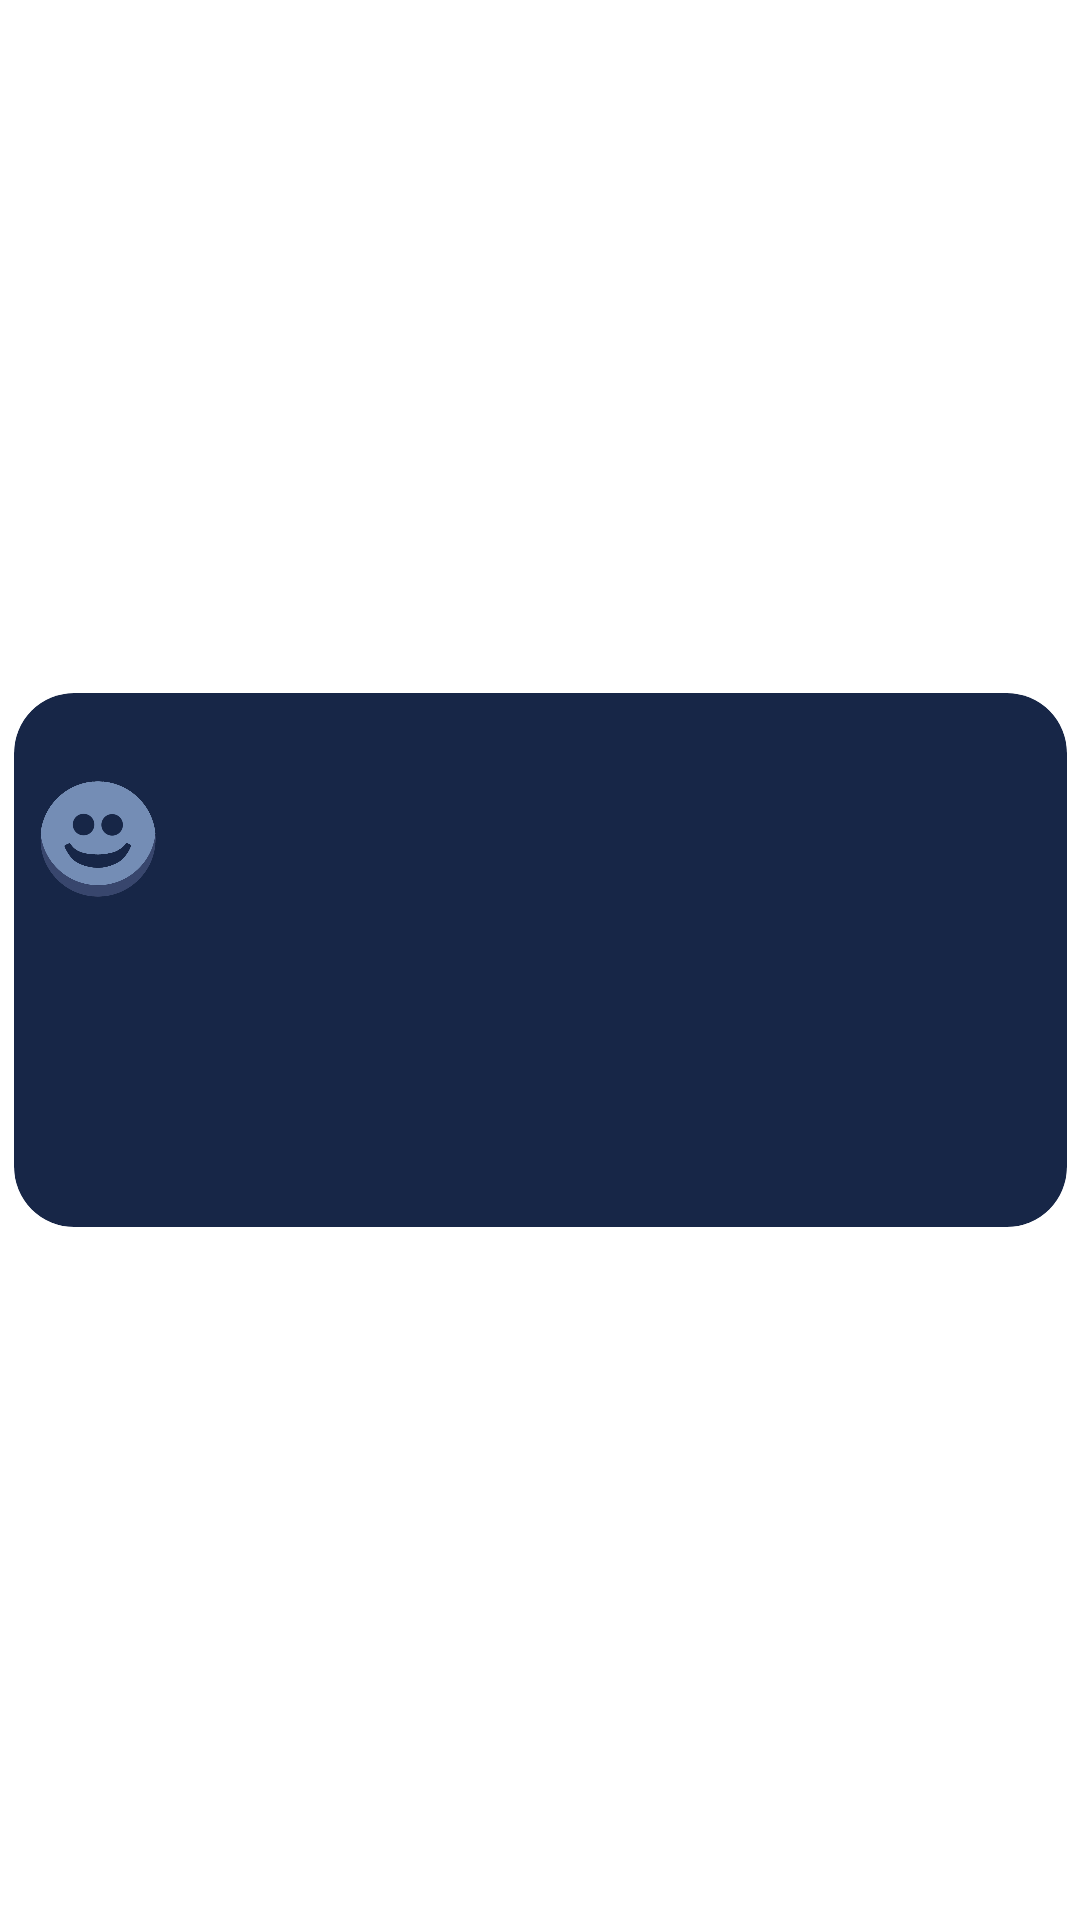

Produce the Android XML layout that renders to this screen, including the resource entries it uses.
<!-- AndroidManifest.xml: application theme Theme.RPS -->
<!-- res/layout/emoji.xml -->
<?xml version="1.0" encoding="utf-8"?>
<androidx.constraintlayout.widget.ConstraintLayout xmlns:android="http://schemas.android.com/apk/res/android"
    xmlns:app="http://schemas.android.com/apk/res-auto"
    xmlns:tools="http://schemas.android.com/tools"
    android:layout_width="match_parent"
    android:layout_height="wrap_content">

    <androidx.cardview.widget.CardView
        android:id="@+id/cardView"
        android:layout_width="wrap_content"
        android:layout_height="wrap_content"
        android:layout_marginStart="16dp"
        android:layout_marginTop="16dp"
        android:layout_marginEnd="16dp"
        android:layout_marginBottom="16dp"
        app:cardBackgroundColor="@color/dialogColor"
        app:cardCornerRadius="20dp"
        app:layout_constraintBottom_toBottomOf="parent"
        app:layout_constraintEnd_toEndOf="parent"
        app:layout_constraintStart_toStartOf="parent"
        app:layout_constraintTop_toTopOf="parent">

        <androidx.constraintlayout.widget.ConstraintLayout
            android:layout_width="match_parent"
            android:layout_height="match_parent">

            <ImageButton
                android:id="@+id/emojiFlagButton"
                android:layout_width="40dp"
                android:layout_height="40dp"
                android:layout_marginStart="8dp"
                android:layout_marginEnd="16dp"
                android:background="@drawable/allowedemoji"
                android:scaleType="centerCrop"
                app:layout_constraintBottom_toBottomOf="@+id/linearLayout4"
                app:layout_constraintEnd_toStartOf="@+id/linearLayout4"
                app:layout_constraintStart_toStartOf="parent"
                app:layout_constraintTop_toTopOf="@+id/linearLayout4" />

            <LinearLayout
                android:layout_width="wrap_content"
                android:layout_height="match_parent"
                android:layout_marginStart="16dp"
                android:layout_marginTop="16dp"
                android:layout_marginEnd="8dp"
                android:layout_marginBottom="16dp"
                android:orientation="horizontal"
                app:layout_constraintBottom_toBottomOf="parent"
                app:layout_constraintEnd_toEndOf="parent"
                app:layout_constraintStart_toStartOf="parent"
                app:layout_constraintTop_toBottomOf="@+id/linearLayout4">

                <ImageButton
                    android:id="@+id/hahaEmojiIV"
                    android:layout_width="65dp"
                    android:layout_height="65dp"
                    android:layout_marginHorizontal="6dp"
                    android:layout_weight="1"
                    android:background="@android:color/transparent"
                    android:scaleType="centerCrop" />

                <ImageButton
                    android:id="@+id/glassesEmojiIV"
                    android:layout_width="65dp"
                    android:layout_height="65dp"
                    android:layout_marginHorizontal="6dp"
                    android:layout_weight="1"

                    android:background="@android:color/transparent"
                    android:scaleType="centerCrop" />

                <ImageButton
                    android:id="@+id/clapclapEmojiIV"
                    android:layout_width="65dp"
                    android:layout_height="65dp"
                    android:layout_marginHorizontal="6dp"

                    android:background="@android:color/transparent"
                    android:scaleType="centerCrop" />
            </LinearLayout>

            <LinearLayout
                android:id="@+id/linearLayout4"
                android:layout_width="wrap_content"
                android:layout_height="match_parent"
                android:layout_marginStart="16dp"
                android:layout_marginTop="16dp"
                android:layout_marginEnd="8dp"
                android:orientation="horizontal"
                app:layout_constraintEnd_toEndOf="parent"
                app:layout_constraintStart_toStartOf="parent"
                app:layout_constraintTop_toTopOf="parent">

                <ImageButton
                    android:id="@+id/pleaseEmojiIV"
                    android:layout_width="65dp"
                    android:layout_height="65dp"
                    android:layout_marginHorizontal="6dp"
                    android:scaleType="centerCrop"
                    android:background="@android:color/transparent" />

                <ImageButton
                    android:id="@+id/omgEmojiIV"
                    android:layout_width="65dp"
                    android:layout_height="65dp"
                    android:layout_marginHorizontal="6dp"
                    android:background="@android:color/transparent"
                    android:scaleType="centerCrop" />

                <ImageButton
                    android:id="@+id/loveEmojiIV"
                    android:layout_width="65dp"
                    android:layout_height="65dp"
                    android:layout_marginHorizontal="6dp"
                    android:background="@android:color/transparent"
                    android:scaleType="centerCrop" />
            </LinearLayout>
        </androidx.constraintlayout.widget.ConstraintLayout>
    </androidx.cardview.widget.CardView>

</androidx.constraintlayout.widget.ConstraintLayout>
<!-- resources referenced by this layout -->
<resources>
  <color name="dialogColor">#172647</color>
  <!-- drawable allowedemoji: png bitmap (drawable-v24, 43928 bytes) -->
  <style name="Theme.RPS" parent="Theme.MaterialComponents.DayNight.DarkActionBar">
          
          <item name="colorPrimary">@color/dialogColor</item>
          <item name="colorPrimaryVariant">@color/dialogColor</item>
          <item name="colorOnPrimary">@color/dialogColor</item>
          
          <item name="colorSecondary">@color/dialogColor</item>
          <item name="colorSecondaryVariant">@color/dialogColor</item>
          <item name="colorOnSecondary">@color/dialogColor</item>
          
          <item name="android:statusBarColor">@color/dialogColor</item>
          
      </style>
</resources>
